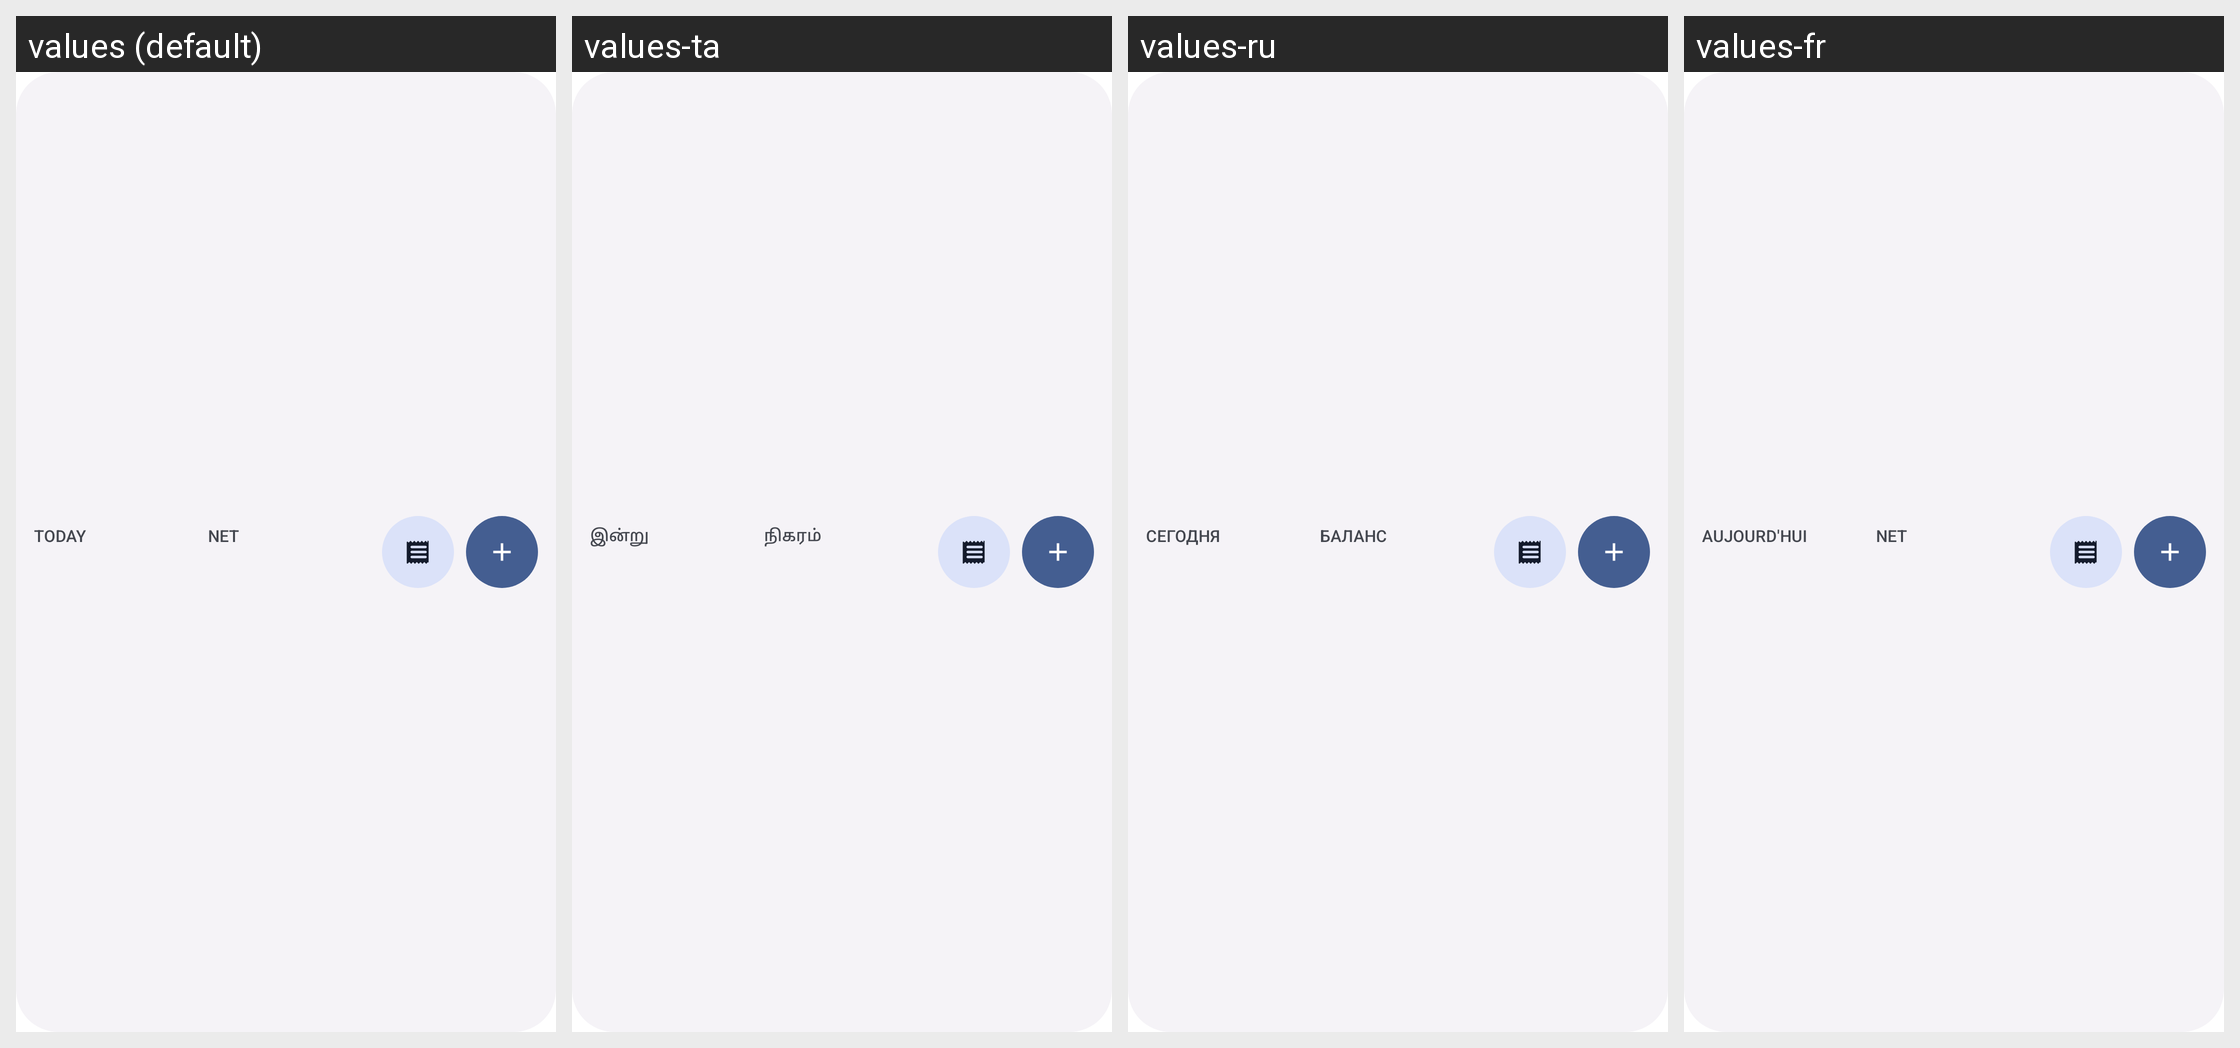

Translations of the strings shown on this Android screen, per locale in the grid:
Android screen res/layout/finance_widget_strip.xml rendered under 4 locales, left to right: values (default), values-ta, values-ru, values-fr. Device: Nexus 5 (rendered at 1080×1920; each locale shown at half size, 540×960, under a caption strip naming it); theme Theme.MaterialComponents.DayNight.NoActionBar.
Other locales in the repository, not shown: values-de, values-es, values-pt, values-zh.
Strings drawn on this screen, with the default value and each locale's value (text and hints the layout hard-codes, and strings that could not be matched under every locale, appear in the picture but are not listed):

widget_today_label
  values: TODAY
  values-ta: இன்று
  values-ru: СЕГОДНЯ
  values-fr: AUJOURD'HUI

widget_net_label
  values: NET
  values-ta: நிகரம்
  values-ru: БАЛАНС
  values-fr: NET
